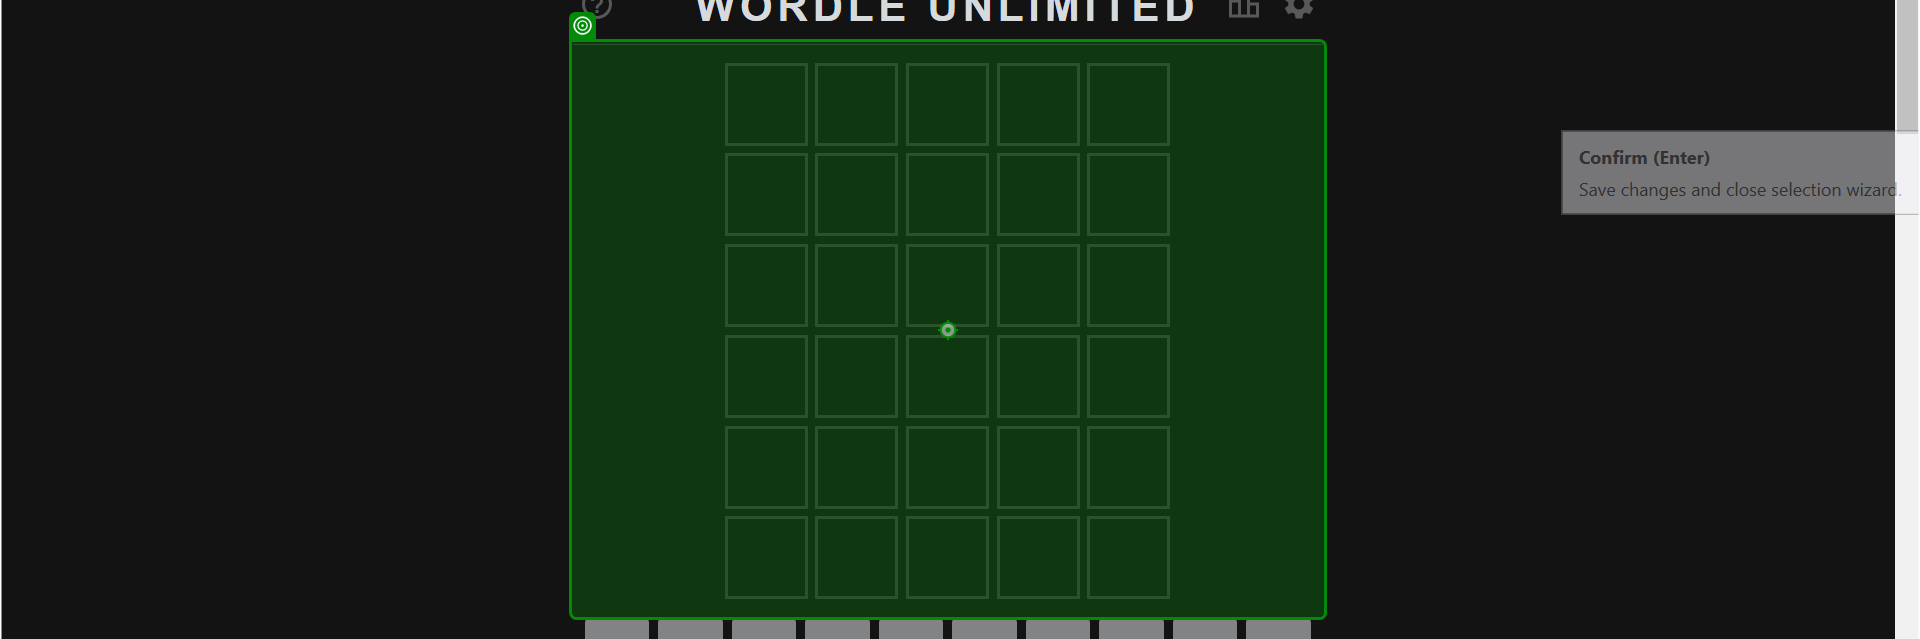
Workflow: Main

Step 1: type "adieu" into 'DIV board-container'

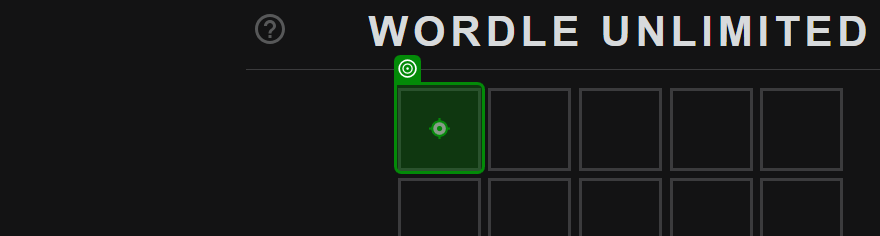
Step 2: click

Step 3: type [NextWord] into 'DIV board-container' (same screen as step 1)